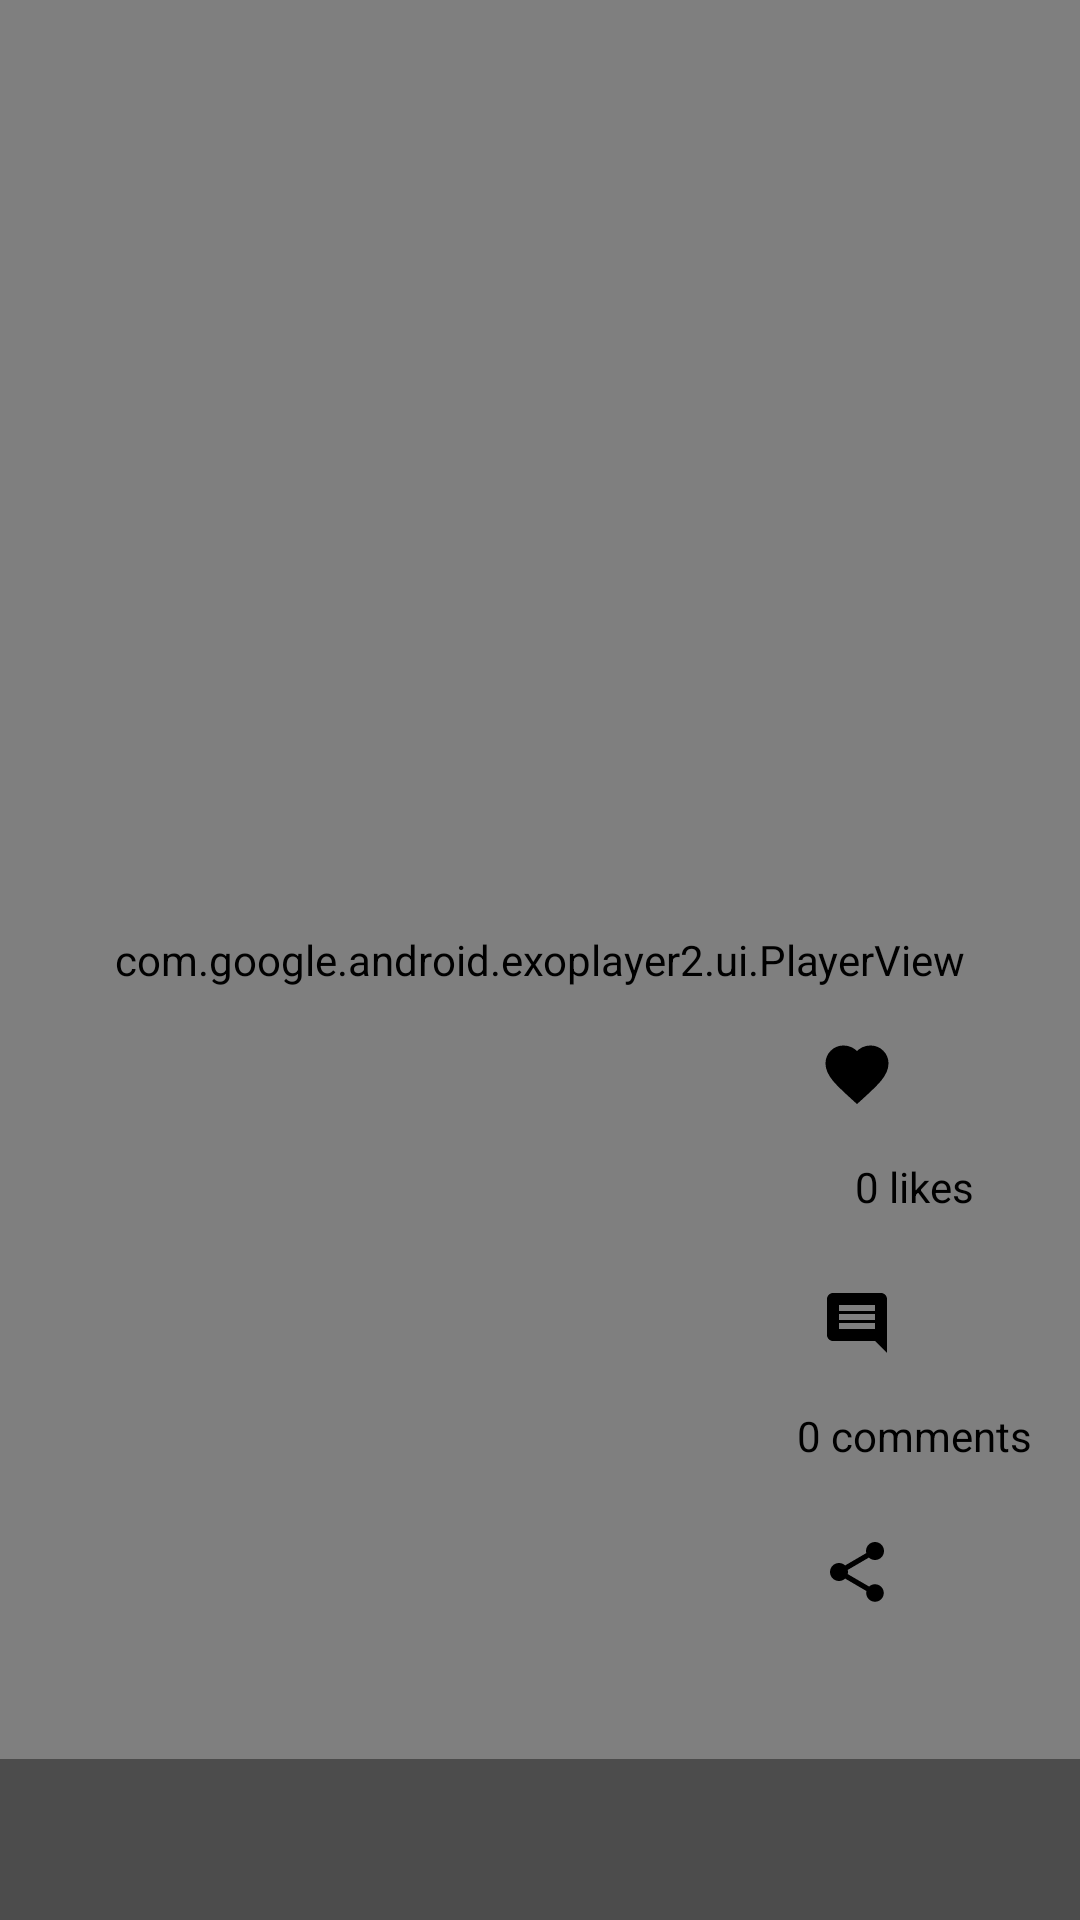

Reconstruct the res/layout file that produces this screen, plus the resources it refers to.
<!-- AndroidManifest.xml: application theme Theme.AppCompat.Light.NoActionBar -->
<!-- res/layout/fragment_reel.xml -->
<layout xmlns:android="http://schemas.android.com/apk/res/android"
    xmlns:app="http://schemas.android.com/apk/res-auto">

    <androidx.constraintlayout.widget.ConstraintLayout
        android:layout_width="match_parent"
        android:layout_height="match_parent">

        <com.google.android.exoplayer2.ui.PlayerView
            android:id="@+id/videoView"
            android:layout_width="match_parent"
            android:layout_height="match_parent"
            app:layout_constraintTop_toTopOf="parent"
            app:layout_constraintBottom_toBottomOf="parent"/>

        <LinearLayout
            android:id="@+id/socialActionsContainer"
            android:layout_width="wrap_content"
            android:layout_height="wrap_content"
            android:orientation="vertical"
            android:padding="16dp"
            app:layout_constraintBottom_toBottomOf="parent"
            app:layout_constraintEnd_toEndOf="parent"
            android:layout_marginBottom="80dp">

            <ImageButton
                android:id="@+id/likeButton"
                android:layout_width="40dp"
                android:layout_height="40dp"
                android:background="?attr/selectableItemBackgroundBorderless"
                android:src="@drawable/ic_like"
                android:layout_marginBottom="8dp"/>

            <TextView
                android:id="@+id/likesCount"
                android:layout_width="wrap_content"
                android:layout_height="wrap_content"
                android:text="0 likes"
                android:textColor="@color/black"
                android:layout_gravity="center"
                android:layout_marginBottom="16dp"/>

            <ImageButton
                android:id="@+id/commentButton"
                android:layout_width="40dp"
                android:layout_height="40dp"
                android:background="?attr/selectableItemBackgroundBorderless"
                android:src="@drawable/ic_comment"
                android:layout_marginBottom="8dp"/>

            <TextView
                android:id="@+id/commentsCount"
                android:layout_width="wrap_content"
                android:layout_height="wrap_content"
                android:text="0 comments"
                android:textColor="@color/black"
                android:layout_gravity="center"
                android:layout_marginBottom="16dp"/>

            <ImageButton
                android:id="@+id/shareButton"
                android:layout_width="40dp"
                android:layout_height="40dp"
                android:background="?attr/selectableItemBackgroundBorderless"
                android:src="@drawable/ic_share"/>
        </LinearLayout>

        <TextView
            android:id="@+id/captionTextView"
            android:layout_width="match_parent"
            android:layout_height="wrap_content"
            android:padding="16dp"
            android:textSize="16sp"
            android:textColor="@android:color/white"
            android:background="#66000000"
            app:layout_constraintBottom_toBottomOf="parent"
            android:maxLines="3"
            android:ellipsize="end"/>

    </androidx.constraintlayout.widget.ConstraintLayout>
</layout>
<!-- resources referenced by this layout -->
<resources>
  <!-- drawable ic_comment (drawable) -->
  <?xml version="1.0" encoding="utf-8"?>
  <vector xmlns:android="http://schemas.android.com/apk/res/android"
      android:width="24dp"
      android:height="24dp"
      android:viewportWidth="24"
      android:viewportHeight="24">
      <path
          android:fillColor="@color/black"
          android:pathData="M21.99,4c0,-1.1 -0.89,-2 -1.99,-2L4,2c-1.1,0 -2,0.9 -2,2v12c0,1.1 0.9,2 2,2h14l4,4L22,4zM18,14L6,14v-2h12v2zM18,11L6,11L6,9h12v2zM18,8L6,8L6,6h12v2z"/>
  </vector>
  <!-- drawable ic_like (drawable) -->
  <vector xmlns:android="http://schemas.android.com/apk/res/android"
      android:width="24dp"
      android:height="24dp"
      android:viewportWidth="24"
      android:viewportHeight="24">
      <path
          android:fillColor="@color/black"
          android:pathData="M12,21.35l-1.45,-1.32C5.4,15.36 2,12.28 2,8.5 2,5.42 4.42,3 7.5,3c1.74,0 3.41,0.81 4.5,2.09C13.09,3.81 14.76,3 16.5,3 19.58,3 22,5.42 22,8.5c0,3.78 -3.4,6.86 -8.55,11.54L12,21.35z"
          android:strokeWidth="1"
          android:strokeColor="@color/black"/>
  </vector>
  <!-- drawable ic_share (drawable) -->
  <vector xmlns:android="http://schemas.android.com/apk/res/android"
      android:width="24dp"
      android:height="24dp"
      android:viewportWidth="24"
      android:viewportHeight="24">
      <path
          android:fillColor="@color/black"
          android:pathData="M18,16.08c-0.76,0 -1.44,0.3 -1.96,0.77L8.91,12.7c0.05,-0.23 0.09,-0.46 0.09,-0.7s-0.04,-0.47 -0.09,-0.7l7.05,-4.11c0.54,0.5 1.25,0.81 2.04,0.81 1.66,0 3,-1.34 3,-3s-1.34,-3 -3,-3 -3,1.34 -3,3c0,0.24 0.04,0.47 0.09,0.7L8.04,9.81C7.5,9.31 6.79,9 6,9c-1.66,0 -3,1.34 -3,3s1.34,3 3,3c0.79,0 1.5,-0.31 2.04,-0.81l7.12,4.16c-0.05,0.21 -0.08,0.43 -0.08,0.65 0,1.61 1.31,2.92 2.92,2.92 1.61,0 2.92,-1.31 2.92,-2.92s-1.31,-2.92 -2.92,-2.92z"/>
  </vector>
  <!-- not gathered from this repository: default colours our renderer supplied (Android Studio template values) -->
  <color name="black">#FF000000</color>
</resources>
